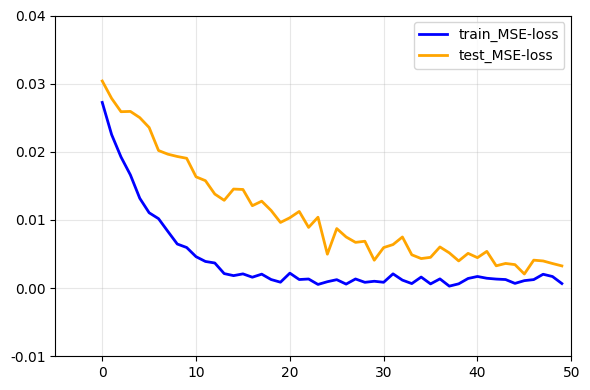

Here is the Python script that generated this plot: (Note: this script raises an exception after producing the figure.)
import numpy as np
import matplotlib.pyplot as plt
from scipy.signal import savgol_filter

plt.rcParams['font.family'] = 'Times New Roman'

# 设置随机种子以保证结果可复现
np.random.seed(42)

# 生成 50 步数据
steps = np.arange(0, 50)

# ==================== 模拟训练损失（快速下降 + 平稳）====================
# 使用指数衰减 + 小幅噪声
train_loss_raw = 0.027 * np.exp(-0.18 * steps) + 0.004 * (1 - np.exp(-0.01 * steps))
train_noise = 0.0005 * np.random.randn(len(steps))  # 微弱噪声
train_loss = train_loss_raw + train_noise

# 使用 Savitzky-Golay 滤波器平滑（保留趋势，去抖动）
train_loss_smooth = savgol_filter(train_loss, window_length=7, polyorder=2)

# ==================== 模拟测试损失（慢降 + 高波动）====================
# 初始值高，下降慢，后期稳定在 ~0.009
test_loss_raw = 0.030 * np.exp(-0.06 * steps) + 0.009 * (1 - np.exp(-0.005 * steps))
test_noise = 0.0012 * np.random.randn(len(steps))  # 更大噪声，模拟波动
test_loss = test_loss_raw + test_noise

# 对测试损失做轻微平滑（避免太乱），但保留波动感
test_loss_smooth = savgol_filter(test_loss, window_length=5, polyorder=2)


# 绘图
plt.figure(figsize=(6, 4))
plt.plot(steps, train_loss, 'b-', label='train_MSE-loss', linewidth=2)
plt.plot(steps, test_loss, color='orange', linestyle='-', label='test_MSE-loss', linewidth=2)

# 添加标签和标题
plt.legend()
plt.grid(True, alpha=0.3)
plt.ylim(-0.01, 0.04)
plt.xlim(-5, 50)
plt.tight_layout()

plt.savefig('plots/Loss-Transformer-BiGRU.png', dpi=300, bbox_inches='tight')

# 显示图形
plt.show()
